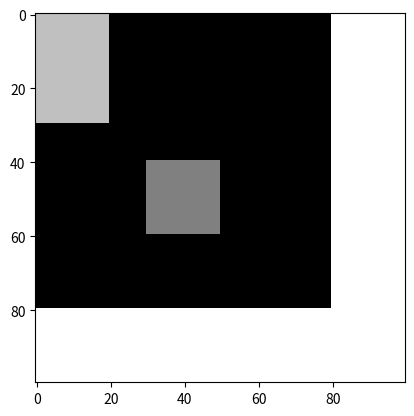

Write the Python code that produced this figure.
import numpy as np
import matplotlib.pyplot as plt


class TextBox(object):
    def __init__(self, x, y, width, height, text, font):
        self.x = x
        self.y = y
        self.width = width
        self.height = height
        self.text = text
        self.font = font


def get_minkowski_bounds(new_box, existing_box, img_size):
    """
    :param new_box: TextBox representing the box to be added to the image
    :param existing_box: TextBox representing a box currently in an image
    :param img_size: (width, height) of the image
    :return: TextBox representing collider with a bounding area
    """

    rect = TextBox(existing_box.x - new_box.width,
                   existing_box.y - new_box.height,
                   existing_box.width + new_box.width,
                   existing_box.height + new_box.height,
                   existing_box.text, existing_box.font)

    if rect.x < 0:
        rect.width += rect.x
        rect.x = 0
    if rect.y < 0:
        rect.height += rect.y
        rect.y = 0
    # need to account for position offset:
    if rect.width > img_size[0]:
        rect.width = img_size[0]
    if rect.height > img_size[1]:
        rect.height = img_size[1]

    return rect


def get_position(new_box, existing_boxes, img_size):
    """
    :param new_box: TextBox representing the new box to add
    :param existing_boxes: [TextBox] representing the existing boxes
    :param img_size: (width, height) of the image
    :return: (x, y) position to place the textbox on the image
    """

    img = np.zeros((img_size[1], img_size[0]))

    existing_boxes.append(TextBox(0, img_size[1], img_size[0], new_box.height, None, None))
    existing_boxes.append(TextBox(img_size[0], 0, new_box.width, img_size[1], None, None))
    for existing_box in existing_boxes:
        collider = get_minkowski_bounds(new_box, existing_box, img_size)
        img[collider.y:collider.y + collider.height, collider.x:collider.x + collider.width] = 1

    bx=existing_boxes[0]
    img[bx.y:bx.y + bx.height, bx.x:bx.x + bx.width] = 0.75

    img[new_box.y:new_box.y + new_box.height, new_box.x:new_box.x + new_box.width] = 0.5

    plt.imshow(img, cmap="gray")
    plt.show()

    x, y = np.where(img == 0)

    if len(x) == 0 or len(y) == 0:
        return -1, -1

    i = np.random.randint(len(x))
    return [x[i], y[i]]


def main():
    new_box = TextBox(30, 40, 20, 20, "hi", None)
    existing_box = TextBox(0, 0, 20, 30, "bi", None)
    print(get_position(new_box, [existing_box], (100, 100)))


if __name__ == "__main__":
    main()
    # img = np.zeros((5, 5))
    # x = 3
    # y = 0
    # w = 2
    # h = 3
    # img[y:y + h, x:x + w] = 1
    # print(img)
